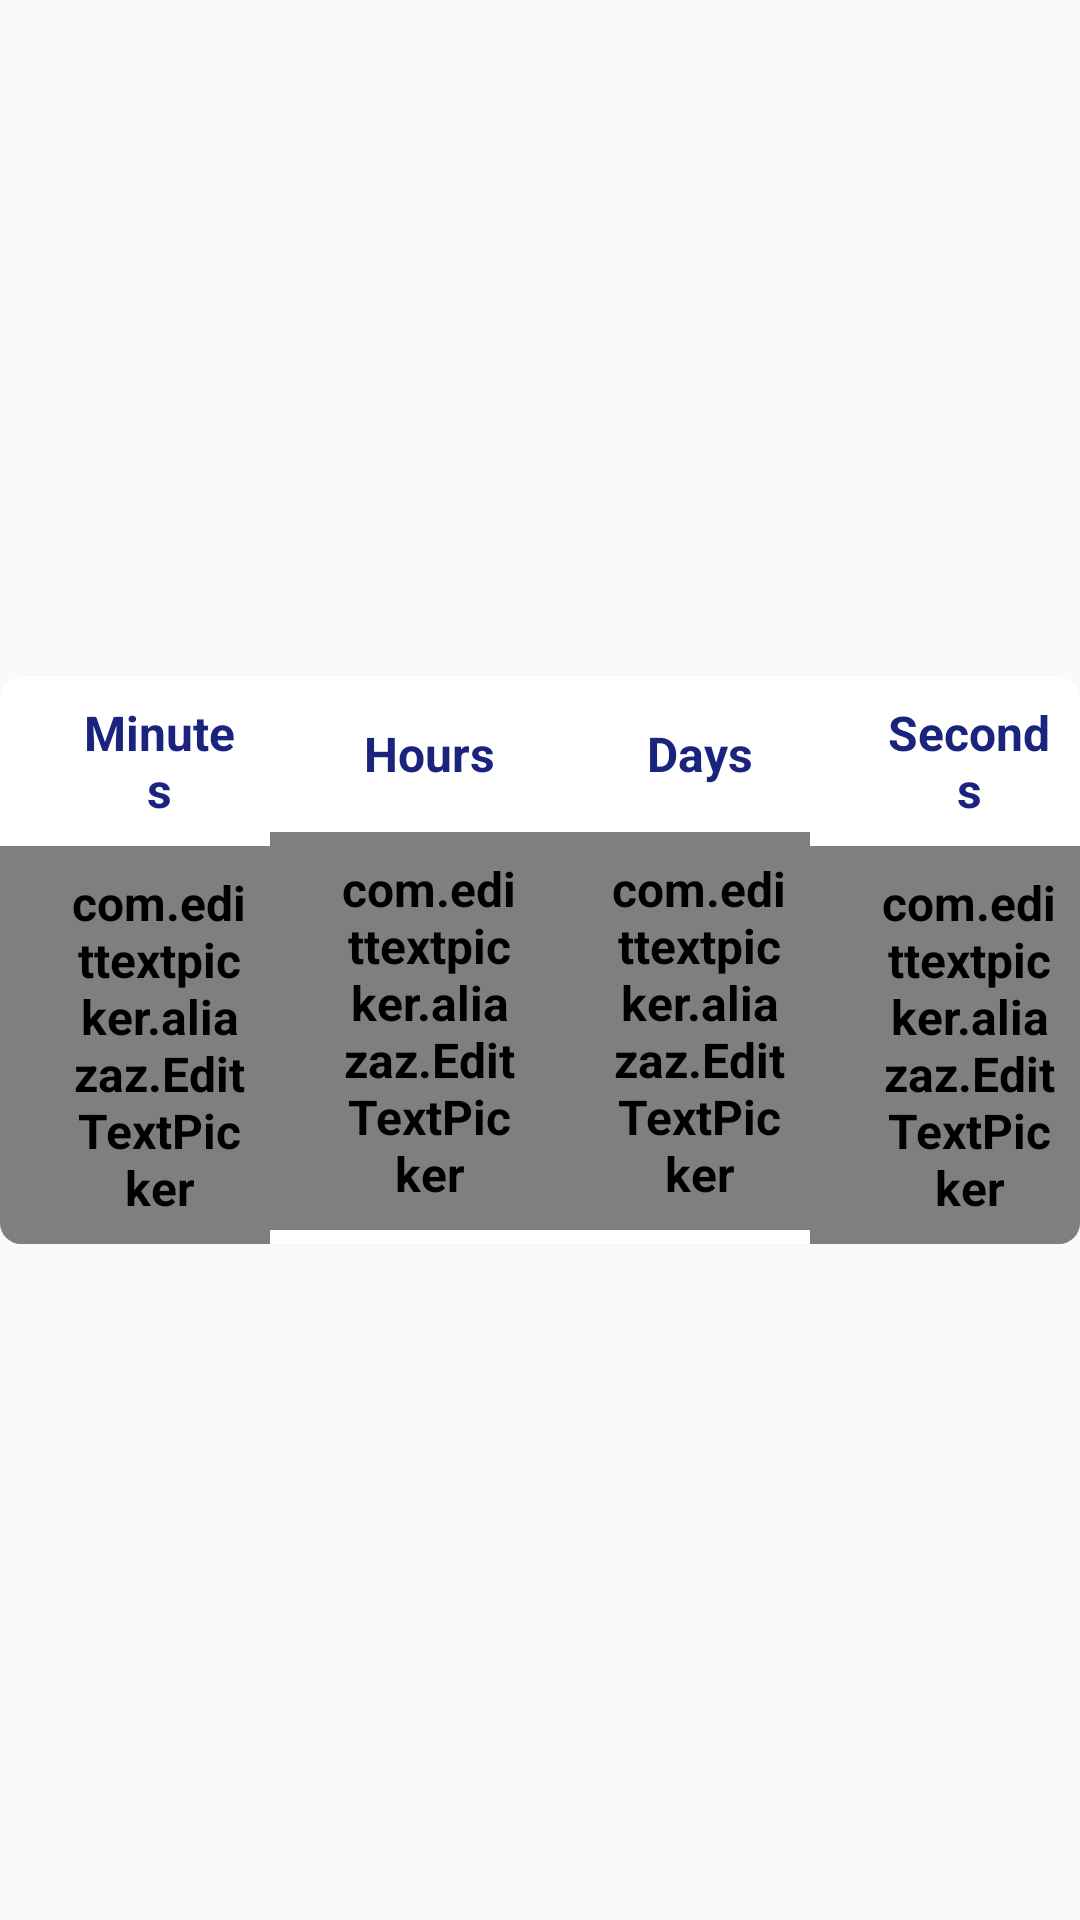

Write the Android layout XML for this screen, with the resource values it uses.
<!-- AndroidManifest.xml: application theme AppTheme -->
<!-- res/layout/wfa_card_layout.xml -->
<?xml version="1.0" encoding="utf-8"?>
<layout xmlns:android="http://schemas.android.com/apk/res/android"
    xmlns:app="http://schemas.android.com/apk/res-auto">

    <androidx.constraintlayout.widget.ConstraintLayout
        android:layout_width="match_parent"
        android:layout_height="wrap_content">

        <androidx.cardview.widget.CardView
            style="@style/cardView"
            app:layout_constraintBottom_toBottomOf="parent"
            app:layout_constraintEnd_toEndOf="parent"
            app:layout_constraintStart_toStartOf="parent"
            app:layout_constraintTop_toTopOf="parent">


            <LinearLayout
                android:layout_width="match_parent"
                android:layout_height="wrap_content"
                android:orientation="horizontal">

                <LinearLayout
                    android:layout_width="0dp"
                    android:layout_height="wrap_content"
                    android:layout_weight="1"
                    android:orientation="vertical" >

                    <TextView
                        android:layout_width="match_parent"
                        android:layout_height="wrap_content"
                        android:gravity="center"
                        android:text="@string/wfa30301" />

                    <com.edittextpicker.aliazaz.EditTextPicker
                        android:id="@+id/wfa30301"
                        android:layout_width="match_parent"
                        android:layout_height="wrap_content"
                        android:gravity="center"
                        android:hint="@string/wfa30301"
                        android:inputType="number"
                        android:maxLength="2"
                        app:maxValue="59"
                        app:minValue="0"
                        app:type="range" />

                </LinearLayout>

                <LinearLayout
                    android:layout_width="0dp"
                    android:layout_height="wrap_content"
                    android:layout_weight="1"
                    android:orientation="vertical">

                    <TextView
                        android:layout_width="match_parent"
                        android:layout_height="wrap_content"
                        android:gravity="center"
                        android:text="@string/wfa30302" />

                    <com.edittextpicker.aliazaz.EditTextPicker
                        android:id="@+id/wfa30302"
                        android:layout_width="match_parent"
                        android:layout_height="wrap_content"
                        android:gravity="center"
                        android:hint="@string/wfa30302"
                        android:inputType="number"
                        android:maxLength="2"
                        app:maxValue="23"
                        app:minValue="0"
                        app:type="range" />

                </LinearLayout>

                <LinearLayout
                    android:layout_width="0dp"
                    android:layout_height="wrap_content"
                    android:layout_weight="1"
                    android:orientation="vertical">

                    <TextView
                        android:layout_width="match_parent"
                        android:layout_height="wrap_content"
                        android:gravity="center"
                        android:text="@string/wfa30303" />

                    <com.edittextpicker.aliazaz.EditTextPicker
                        android:id="@+id/wfa30303"
                        android:layout_width="match_parent"
                        android:layout_height="wrap_content"
                        android:gravity="center"
                        android:hint="@string/wfa30303"
                        android:inputType="number"
                        android:maxLength="2"
                        app:maxValue="10"
                        app:minValue="0"
                        app:type="range" />

                </LinearLayout>

                <LinearLayout
                    android:layout_width="0dp"
                    android:layout_height="wrap_content"
                    android:layout_weight="1"
                    android:orientation="vertical">

                    <TextView
                        android:layout_width="match_parent"
                        android:layout_height="wrap_content"
                        android:gravity="center"
                        android:text="@string/wfa30304" />

                    <com.edittextpicker.aliazaz.EditTextPicker
                        android:id="@+id/wfa30304"
                        android:layout_width="match_parent"
                        android:layout_height="wrap_content"
                        android:gravity="center"
                        android:hint="@string/wfa30304"
                        android:inputType="number"
                        android:maxLength="2"
                        app:maxValue="59"
                        app:minValue="0"
                        app:type="range" />

                </LinearLayout>

            </LinearLayout>

        </androidx.cardview.widget.CardView>

    </androidx.constraintlayout.widget.ConstraintLayout>
</layout>
<!-- resources referenced by this layout -->
<resources>
  <string name="wfa30301">Minutes</string>
  <string name="wfa30302">Hours</string>
  <string name="wfa30303">Days</string>
  <string name="wfa30304">Seconds</string>
  <style name="cardView">
          
          <item name="android:layout_width">match_parent</item>
          <item name="android:layout_height">wrap_content</item>
          <item name="android:layout_marginTop">4dp</item>
          <item name="android:layout_marginBottom">4dp</item>
          <item name="android:background">@color/gray_overlay</item>
  
          
          
          <item name="cardCornerRadius">7dp</item>
          <item name="cardElevation">1dp</item>
      </style>
  <color name="gray_overlay">#7f7f7f7f</color>
  <color name="colorPrimary">#1a237e</color>
  <color name="colorPrimaryDark">#000051</color>
  <color name="colorAccent">#304ffe</color>
  <style name="BackgroundStyle" parent="android:Widget.ScrollView">
          <item name="android:background">@drawable/app_bg_gray</item>
          <item name="android:padding">24dp</item>
      </style>
  <style name="spinner" parent="Widget.AppCompat.Spinner">
          <item name="android:layout_width">match_parent</item>
          <item name="android:layout_height">wrap_content</item>
          <item name="android:textSize">20sp</item>
          <item name="android:textColor">#ff0000</item>
          <item name="android:background">#efefef</item>
          <item name="android:spinnerItemStyle">@style/spinnerItemStyle</item>
          <item name="android:spinnerDropDownItemStyle">@style/spinnerDropDownItemStyle</item>
  
      </style>
  <style name="topBarStyle" parent="Theme.AppCompat.Light.DarkActionBar">
          <item name="android:background">@color/colorPrimary</item>
          <item name="android:typeface">sans</item>
          <item name="android:fontFamily">fonts/JameelNooriNastaleeq</item>
  
      </style>
  <style name="checkbox" parent="Widget.AppCompat.CompoundButton.CheckBox">
          <item name="android:gravity">center_vertical</item>
          <item name="android:paddingStart">24dp</item>
          <item name="android:drawablePadding">8dp</item>
          <item name="android:paddingEnd">8dp</item>
          <item name="android:paddingTop">8dp</item>
          <item name="android:paddingBottom">8dp</item>
          <item name="android:minHeight">52dp</item>
          <item name="android:clickable">true</item>
  
          <item name="android:background">@drawable/options_separator</item>
  
      </style>
  <style name="button" parent="Widget.AppCompat.Button">
          <item name="android:layout_height">wrap_content</item>
          <item name="android:layout_width">match_parent</item>
          <item name="android:minHeight">36dp</item>
          <item name="android:radius">2dp</item>
          <item name="android:elevation">1dp</item>
          <item name="android:textStyle">bold</item>
          <item name="android:typeface">sans</item>
          <item name="android:textColor">@color/gray</item>
          
      </style>
  <style name="spinnerItemStyle">
          <item name="android:padding">8dp</item>
          <item name="android:textSize">20sp</item>
          <item name="android:textColor">#FFFFFF</item>
          <item name="android:text">SpinnerItemText</item>
      </style>
  <style name="spinnerDropDownItemStyle">
          <item name="android:padding">8dp</item>
          <item name="android:textSize">20sp</item>
          <item name="android:textColor">#FFFFFF</item>
      </style>
  <color name="black_overlay">#7f000000</color>
  <color name="gray">#7f7f7f</color>
</resources>
